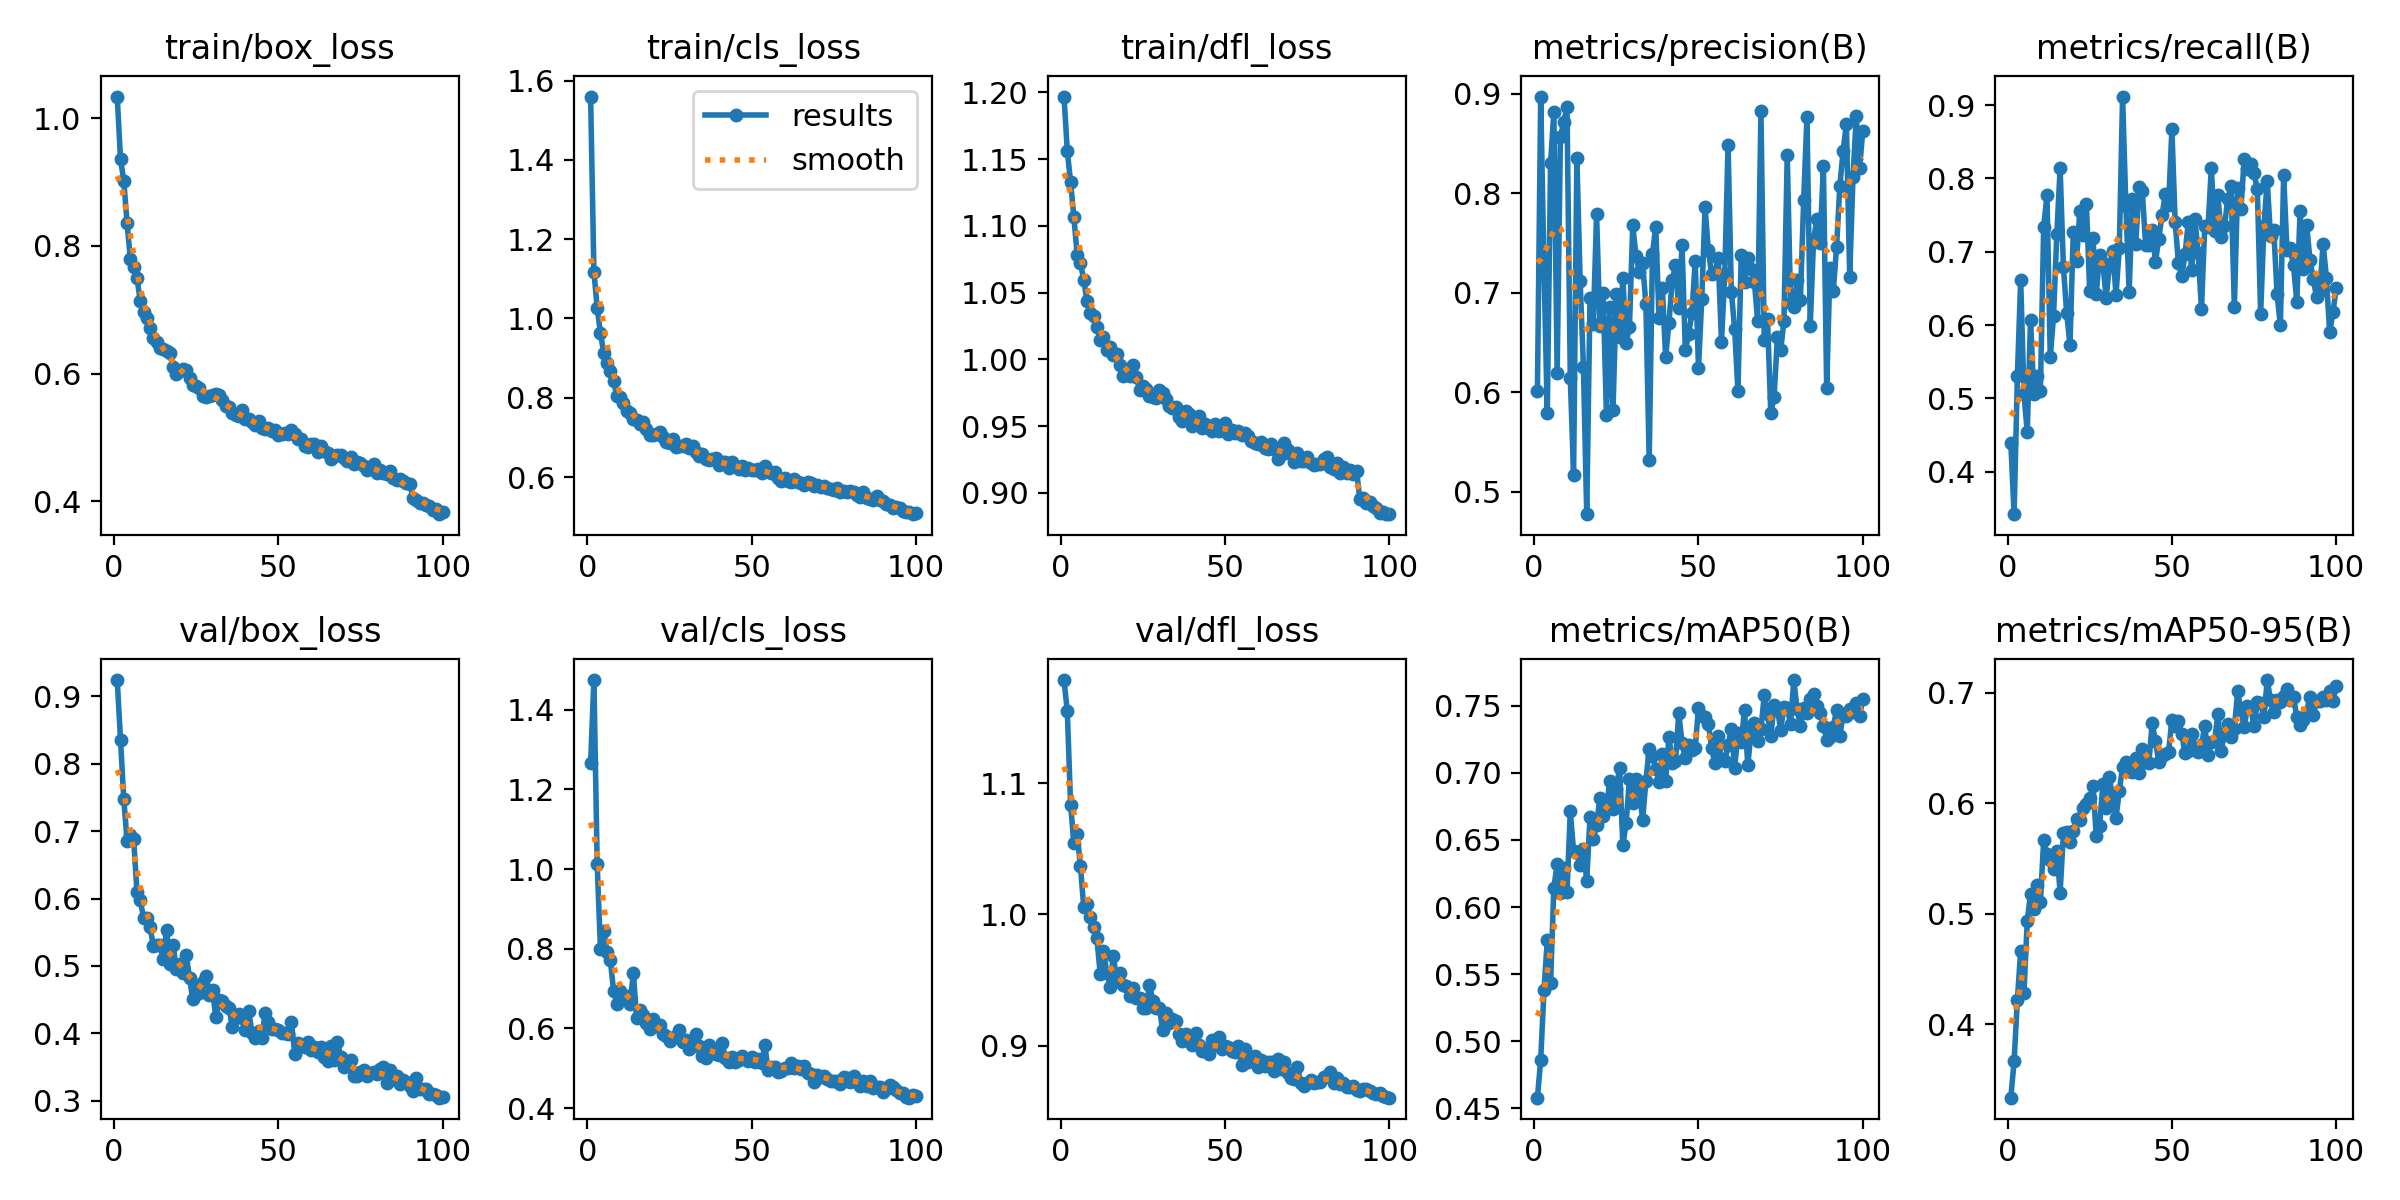

The file beside this chart, header and first rows:
epoch, time, train/box_loss, train/cls_loss, train/dfl_loss, metrics/precision(B), metrics/recall(B), metrics/mAP50(B), metrics/mAP50-95(B), val/box_loss, val/cls_loss, val/dfl_loss, lr/pg0, lr/pg1, lr/pg2
1, 17.36, 1.034, 1.56, 1.197, 0.6012, 0.4392, 0.4578, 0.3337, 0.9243, 1.265, 1.179, 0.07012, 0.00332, 0.00332
2, 32.17, 0.9364, 1.118, 1.156, 0.8971, 0.3419, 0.486, 0.3667, 0.836, 1.474, 1.155, 0.04005, 0.006588, 0.006588
3, 46.68, 0.902, 1.027, 1.133, 0.7249, 0.5306, 0.5381, 0.4225, 0.7473, 1.011, 1.084, 0.00992, 0.009789, 0.009789
4, 61.46, 0.8355, 0.9626, 1.107, 0.5792, 0.6612, 0.5755, 0.4663, 0.6858, 0.7987, 1.054, 0.009703, 0.009703, 0.009703
5, 75.91, 0.78, 0.9125, 1.078, 0.8299, 0.5056, 0.5432, 0.4281, 0.6949, 0.8435, 1.061, 0.009604, 0.009604, 0.009604
6, 90.45, 0.7678, 0.8868, 1.072, 0.882, 0.4538, 0.6146, 0.4936, 0.6881, 0.7919, 1.037, 0.009505, 0.009505, 0.009505
7, 105.4, 0.7506, 0.8682, 1.06, 0.6191, 0.6074, 0.6319, 0.5181, 0.6102, 0.771, 1.005, 0.009406, 0.009406, 0.009406
8, 121.7, 0.7137, 0.842, 1.044, 0.8562, 0.5052, 0.6105, 0.504, 0.5978, 0.6929, 1.008, 0.009307, 0.009307, 0.009307
9, 137.1, 0.6968, 0.8038, 1.035, 0.8714, 0.53, 0.6291, 0.526, 0.5716, 0.6623, 0.9982, 0.009208, 0.009208, 0.009208
10, 152.8, 0.6871, 0.8015, 1.032, 0.8866, 0.5105, 0.6113, 0.5106, 0.5718, 0.6928, 0.9901, 0.009109, 0.009109, 0.009109
11, 169.3, 0.6716, 0.7869, 1.024, 0.6148, 0.7341, 0.6713, 0.5669, 0.5574, 0.6823, 0.9816, 0.00901, 0.00901, 0.00901
12, 185.7, 0.6554, 0.7655, 1.015, 0.517, 0.7771, 0.6416, 0.554, 0.5297, 0.6814, 0.9549, 0.008911, 0.008911, 0.008911
13, 202, 0.6494, 0.7621, 1.017, 0.8354, 0.556, 0.6405, 0.5491, 0.5314, 0.6609, 0.9725, 0.008812, 0.008812, 0.008812
14, 218.3, 0.6395, 0.7456, 1.007, 0.7115, 0.6124, 0.6313, 0.5408, 0.5306, 0.7388, 0.9557, 0.008713, 0.008713, 0.008713
15, 234.9, 0.638, 0.7451, 1.009, 0.6254, 0.7244, 0.6429, 0.5572, 0.5107, 0.6263, 0.945, 0.008614, 0.008614, 0.008614
16, 251.5, 0.6359, 0.7348, 1.004, 0.4776, 0.8136, 0.6195, 0.5192, 0.5531, 0.6463, 0.9687, 0.008515, 0.008515, 0.008515
17, 267.2, 0.6319, 0.7399, 1.004, 0.6947, 0.6794, 0.6673, 0.5727, 0.503, 0.6338, 0.9502, 0.008416, 0.008416, 0.008416
18, 282.4, 0.6103, 0.7203, 0.9959, 0.6688, 0.616, 0.651, 0.5738, 0.531, 0.6129, 0.9554, 0.008317, 0.008317, 0.008317
19, 297.2, 0.5989, 0.7069, 0.9879, 0.7789, 0.5729, 0.6612, 0.5646, 0.4958, 0.5973, 0.9462, 0.008218, 0.008218, 0.008218
20, 313.5, 0.6045, 0.7063, 0.9916, 0.6671, 0.7272, 0.6815, 0.5749, 0.5026, 0.6242, 0.9458, 0.008119, 0.008119, 0.008119
21, 329.9, 0.6074, 0.7086, 0.9879, 0.6993, 0.688, 0.668, 0.5861, 0.4889, 0.6069, 0.9378, 0.00802, 0.00802, 0.00802
22, 346.2, 0.6055, 0.7148, 0.9958, 0.577, 0.7561, 0.674, 0.5852, 0.5164, 0.6095, 0.9441, 0.007921, 0.007921, 0.007921
23, 362.3, 0.5928, 0.7014, 0.9867, 0.6858, 0.7233, 0.6939, 0.596, 0.482, 0.5863, 0.9363, 0.007822, 0.007822, 0.007822
24, 378, 0.5828, 0.6897, 0.9773, 0.5826, 0.7648, 0.6728, 0.5991, 0.4505, 0.5803, 0.9359, 0.007723, 0.007723, 0.007723
25, 394, 0.5802, 0.6854, 0.9798, 0.6983, 0.646, 0.6882, 0.6043, 0.4692, 0.5688, 0.9288, 0.007624, 0.007624, 0.007624
26, 410.3, 0.5776, 0.6959, 0.9778, 0.6551, 0.7188, 0.704, 0.6156, 0.4599, 0.5765, 0.9289, 0.007525, 0.007525, 0.007525
27, 426.6, 0.5652, 0.6771, 0.9723, 0.7147, 0.6422, 0.646, 0.5707, 0.4763, 0.5813, 0.9465, 0.007426, 0.007426, 0.007426
28, 442.9, 0.5639, 0.6778, 0.9719, 0.65, 0.6961, 0.6628, 0.5791, 0.4858, 0.5959, 0.9341, 0.007327, 0.007327, 0.007327
29, 459.2, 0.565, 0.6781, 0.9712, 0.6655, 0.6849, 0.6957, 0.6175, 0.4565, 0.5662, 0.9285, 0.007228, 0.007228, 0.007228
30, 475.6, 0.5664, 0.6827, 0.9771, 0.7677, 0.6364, 0.6775, 0.5956, 0.4638, 0.5716, 0.9285, 0.007129, 0.007129, 0.007129
31, 491.5, 0.5687, 0.6746, 0.9747, 0.7368, 0.6821, 0.6952, 0.6236, 0.4238, 0.5482, 0.9121, 0.00703, 0.00703, 0.00703
32, 507.3, 0.5666, 0.6772, 0.9703, 0.721, 0.7004, 0.6873, 0.604, 0.4492, 0.556, 0.9248, 0.006931, 0.006931, 0.006931
33, 523.3, 0.5581, 0.6642, 0.9655, 0.7297, 0.6414, 0.6648, 0.5868, 0.4484, 0.5858, 0.917, 0.006832, 0.006832, 0.006832
34, 539.9, 0.5486, 0.6531, 0.9638, 0.6886, 0.7046, 0.6938, 0.6112, 0.4401, 0.5555, 0.9205, 0.006733, 0.006733, 0.006733
35, 556.2, 0.5481, 0.6578, 0.9647, 0.5321, 0.9118, 0.7181, 0.633, 0.438, 0.5316, 0.9183, 0.006634, 0.006634, 0.006634
36, 572.5, 0.539, 0.6457, 0.9566, 0.7393, 0.7625, 0.7129, 0.6371, 0.4097, 0.5267, 0.9088, 0.006535, 0.006535, 0.006535
37, 588.9, 0.5358, 0.6432, 0.9539, 0.7666, 0.6452, 0.7033, 0.6296, 0.4248, 0.5575, 0.9034, 0.006436, 0.006436, 0.006436
38, 605.4, 0.5331, 0.6464, 0.9613, 0.6744, 0.772, 0.6934, 0.6279, 0.428, 0.5436, 0.9087, 0.006337, 0.006337, 0.006337
39, 622.1, 0.5436, 0.6473, 0.9594, 0.7049, 0.7109, 0.7141, 0.6406, 0.4224, 0.5361, 0.9031, 0.006238, 0.006238, 0.006238
40, 638.7, 0.5293, 0.6294, 0.9504, 0.6355, 0.7878, 0.6936, 0.6273, 0.4053, 0.5335, 0.9008, 0.006139, 0.006139, 0.006139
41, 655, 0.529, 0.6392, 0.9526, 0.6693, 0.7824, 0.727, 0.6491, 0.4326, 0.5639, 0.9097, 0.00604, 0.00604, 0.00604
42, 671.4, 0.525, 0.6375, 0.9573, 0.7125, 0.7096, 0.7077, 0.6375, 0.4008, 0.5248, 0.9003, 0.005941, 0.005941, 0.005941
43, 687.7, 0.5197, 0.6231, 0.9483, 0.7278, 0.7096, 0.7088, 0.6367, 0.3932, 0.5158, 0.8956, 0.005842, 0.005842, 0.005842
44, 703.9, 0.5259, 0.6372, 0.9513, 0.6847, 0.7302, 0.7445, 0.6724, 0.4028, 0.5289, 0.8967, 0.005743, 0.005743, 0.005743
45, 720.3, 0.5141, 0.6271, 0.9486, 0.7479, 0.6855, 0.7223, 0.6567, 0.3932, 0.5161, 0.8936, 0.005644, 0.005644, 0.005644
46, 736.2, 0.5141, 0.6211, 0.9465, 0.642, 0.7181, 0.711, 0.6377, 0.4308, 0.5211, 0.9046, 0.005545, 0.005545, 0.005545
47, 752.2, 0.5147, 0.628, 0.9517, 0.6588, 0.7495, 0.7208, 0.6432, 0.4174, 0.5306, 0.9002, 0.005446, 0.005446, 0.005446
48, 768.7, 0.5099, 0.6181, 0.9466, 0.6794, 0.7792, 0.7171, 0.6442, 0.4062, 0.5239, 0.9068, 0.005347, 0.005347, 0.005347
49, 785.1, 0.5111, 0.6228, 0.9502, 0.732, 0.7642, 0.7185, 0.6464, 0.4064, 0.5192, 0.8976, 0.005248, 0.005248, 0.005248
50, 801.4, 0.5044, 0.6182, 0.9526, 0.6242, 0.8669, 0.7487, 0.6755, 0.4052, 0.5277, 0.8997, 0.005149, 0.005149, 0.005149
51, 817.7, 0.5052, 0.617, 0.9445, 0.6939, 0.7399, 0.7425, 0.6702, 0.4001, 0.5151, 0.8988, 0.00505, 0.00505, 0.00505
52, 834, 0.5074, 0.6211, 0.9472, 0.7861, 0.6842, 0.7421, 0.6745, 0.4009, 0.5229, 0.8962, 0.004951, 0.004951, 0.004951
53, 850.1, 0.5052, 0.6111, 0.9449, 0.7427, 0.6667, 0.7367, 0.6628, 0.3994, 0.5135, 0.8949, 0.004852, 0.004852, 0.004852
54, 866, 0.5119, 0.6268, 0.9467, 0.719, 0.6969, 0.7185, 0.645, 0.4161, 0.5578, 0.9, 0.004753, 0.004753, 0.004753
55, 882.3, 0.5053, 0.6147, 0.9433, 0.7202, 0.741, 0.7071, 0.6477, 0.3697, 0.4953, 0.8853, 0.004654, 0.004654, 0.004654
56, 898.7, 0.4984, 0.6113, 0.9448, 0.735, 0.6746, 0.7273, 0.6631, 0.3858, 0.5026, 0.8975, 0.004555, 0.004555, 0.004555
57, 914.9, 0.4976, 0.613, 0.9427, 0.651, 0.7444, 0.7101, 0.6499, 0.381, 0.5022, 0.8875, 0.004456, 0.004456, 0.004456
58, 931.2, 0.486, 0.5965, 0.9386, 0.7186, 0.6984, 0.7085, 0.6461, 0.3801, 0.4914, 0.8891, 0.004357, 0.004357, 0.004357
59, 947.6, 0.485, 0.5905, 0.9373, 0.8485, 0.6217, 0.7206, 0.6527, 0.3867, 0.4936, 0.8921, 0.004258, 0.004258, 0.004258
60, 964, 0.4902, 0.5973, 0.9368, 0.7011, 0.7351, 0.7331, 0.6699, 0.3756, 0.5002, 0.8833, 0.004159, 0.004159, 0.004159
... 40 more rows
